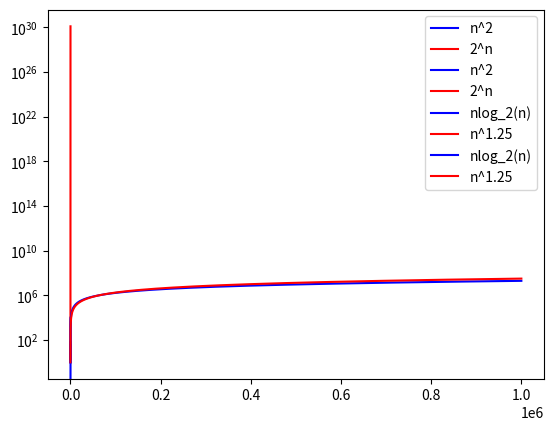

Write the Python code that produced this figure.
def print_up_to(n):
  """Prints the non-negative integers up to n."""
  i = 0
  while i < n:
    print(i)
    i += 1

print_up_to(10)

import matplotlib.pyplot as plt

N = 6
n = [i for i in range(1, N + 1)]

n_squared = [i**2 for i in n]
two_to_the_n = [2**i for i in n]

plt.plot(n, n_squared, color='blue', label='n^2')
plt.plot(n, two_to_the_n, color='red', label='2^n')
plt.legend()
plt.show()

import matplotlib.pyplot as plt

N = 100
n = [i for i in range(1, N+1)]

n_squared = [i**2 for i in n]
two_to_the_n = [2**i for i in n]

plt.plot(n, n_squared, color='blue', label='n^2')
plt.plot(n, two_to_the_n, color='red', label='2^n')
plt.yscale('log') # this makes the y-axis a log scale
plt.legend()
plt.show()

def print_up_to(n):
  """Prints the non-negative integers up to n."""
  i = 0 # time: O(1), space: O(1)
  while i < n: # n iterations, space: 0
    print(i) # time: O(1), space: 0
    i += 1 # time: O(n), space: 0

def print_pairs_up_to(n):
  """Prints all possible pairs of non-negative integers up to n."""
  for i in range(n): # n iterations, space: O(1)
    for j in range(n): # n iterations, space: O(1)
      print(i, j) # time: O(1), space: 0

print_pairs_up_to(5)

#freetext

def minimum(arr):
  """Finds the minimum of a list of integers."""
  min_value = float("Inf")

  for i in arr:
    if i < min_value:
      min_value = i
  
  return min_value

#freetext

def minimum(arr):
  """Finds the minimum of a list of integers."""
  min_value = float("Inf") # time: O(1), space: O(1)

  for i in arr: # n iterations, space: O(1)
    if i < min_value: # time: O(1), space: 0
      min_value = i # time: O(1), space: 0
  
  return min_value # time: O(1)

#freetext

#freetext

def all_pairs_up_to(n, m):
  """Prints all ordered combinations of two integers less than n and m."""
  for i in range(n):
    for j in range(m):
      print(i, j)

all_pairs_up_to(2, 3)

#freetext

def fibonacci_recursive(n):
  # Raise an error if n is not a non-negative integer. The Fibonacci sequence is
  # not defined for such cases.
  if not isinstance(n, int) or n < 0:
    raise ValueError("input must be a non-negative integer")

  # This defines the base case.
  if n == 0 or n == 1:
    return n

  # This defines the recursive formula. Note that it references the function
  # itself, fibonacci_recursive.
  return fibonacci_recursive(n-1) + fibonacci_recursive(n-2)

def print_first_32_fibonacci_numbers():
  for n in range(32):
    print(fibonacci_recursive(n))

# This code cell may take a few seconds to run.
print_first_32_fibonacci_numbers()

#freetext

#freetext

import matplotlib.pyplot as plt

n = [] # input some values of n

f = [] # create a list of values for f(n)
g = [] # create a list of values for g(n)

plt.plot(n, f, color='blue', label='nlog_2(n)')
plt.plot(n, g, color='red', label='n^1.25')
# You might find it useful to use a log scale.
plt.yscale('log')
plt.legend()
plt.show()

import numpy as np

print(np.log2(4))

import matplotlib.pyplot as plt
import numpy as np

n = [i for i in range(1, int(1e6))]

f = [i*np.log2(i) for i in n]
g = [i**1.25 for i in n]

plt.plot(n, f, color='blue', label='nlog_2(n)')
plt.plot(n, g, color='red', label='n^1.25')
plt.yscale('log')
plt.legend()
plt.show()

def fibonacci_recursive(n):
  # Raise an error if n is not a non-negative integer. The Fibonacci sequence is
  # not defined for such cases.
  if not isinstance(n, int) or n < 0:
    raise ValueError("input must be a non-negative integer")

  # This defines the base case.
  if n == 0 or n == 1:
    return n

  # This defines the recursive formula. Note that it references the function
  # itself, fibonacci_recursive.
  return fibonacci_recursive(n-1) + fibonacci_recursive(n-2)

#freetext